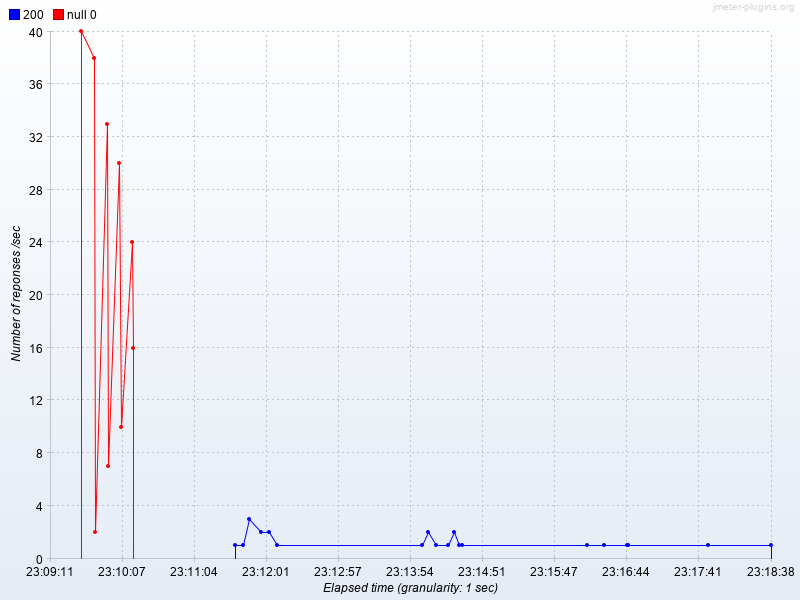

The file beside this chart, header and first rows:
Elapsed time, 200, null 0
23:09:36.0, , 40.0
23:09:46.0, , 38.0
23:09:47.0, , 2.0
23:09:56.0, , 33.0
23:09:57.0, , 7.0
23:10:06.0, , 30.0
23:10:07.0, , 10.0
23:10:16.0, , 24.0
23:10:17.0, , 16.0
23:11:37.0, 1.0, 
23:11:43.0, 1.0, 
23:11:48.0, 3.0, 
23:11:57.0, 2.0, 
23:12:04.0, 2.0, 
23:12:10.0, 1.0, 
23:14:04.0, 1.0, 
23:14:09.0, 2.0, 
23:14:15.0, 1.0, 
23:14:24.0, 1.0, 
23:14:29.0, 2.0, 
23:14:33.0, 1.0, 
23:14:35.0, 1.0, 
23:16:14.0, 1.0, 
23:16:27.0, 1.0, 
23:16:45.0, 1.0, 
23:16:46.0, 1.0, 
23:17:49.0, 1.0, 
23:18:38.0, 1.0, 
